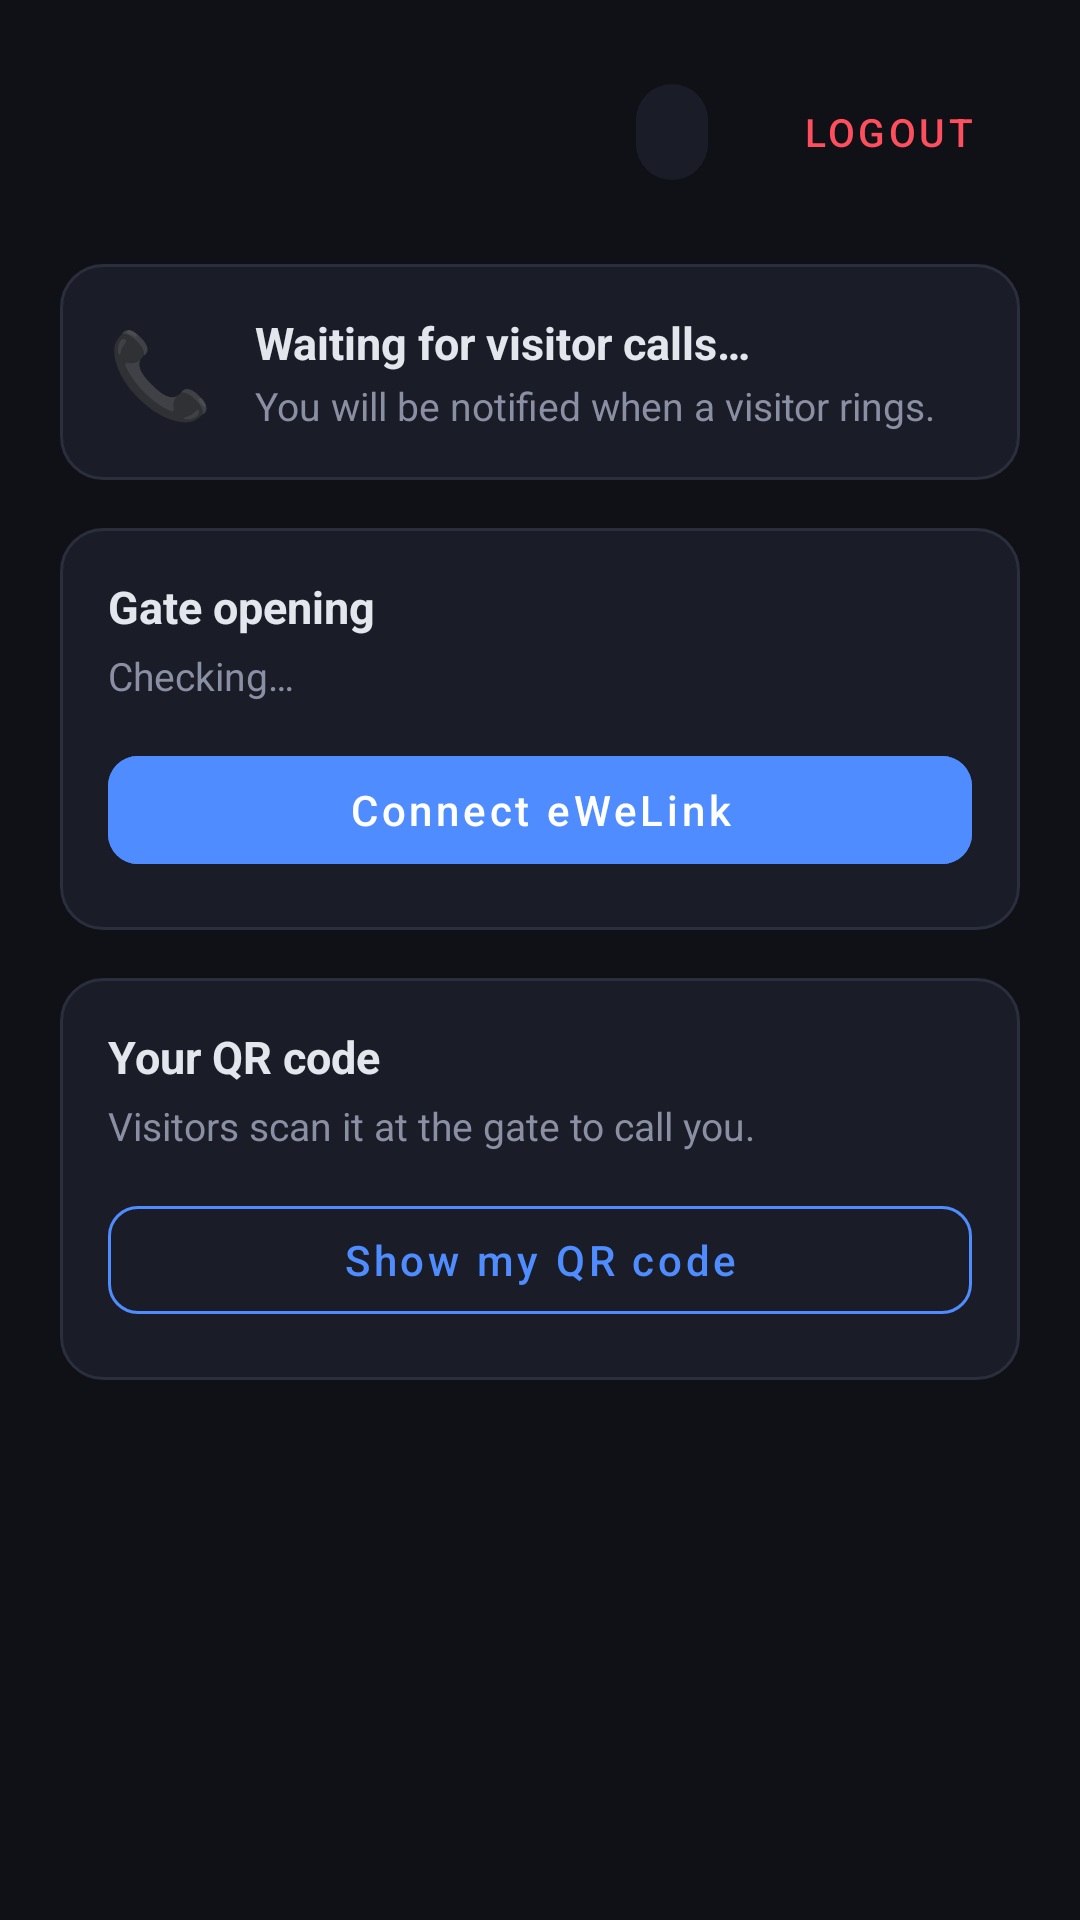

Android layout source for this screen:
<!-- AndroidManifest.xml: activity theme Theme.Intercom.NoActionBar -->
<!-- res/layout/activity_main.xml -->
<?xml version="1.0" encoding="utf-8"?>
<FrameLayout
    xmlns:android="http://schemas.android.com/apk/res/android"
    xmlns:app="http://schemas.android.com/apk/res-auto"
    android:layout_width="match_parent"
    android:layout_height="match_parent"
    android:background="@color/bg_dark">


<ScrollView
    android:layout_width="match_parent"
    android:layout_height="match_parent"
    android:fillViewport="true">

<LinearLayout
    android:layout_width="match_parent"
    android:layout_height="wrap_content"
    android:orientation="vertical"
    android:padding="20dp">

    
    <LinearLayout
        android:layout_width="match_parent"
        android:layout_height="wrap_content"
        android:orientation="horizontal"
        android:gravity="center_vertical">

        <LinearLayout
            android:layout_width="0dp"
            android:layout_height="wrap_content"
            android:layout_weight="1"
            android:orientation="vertical">

            <TextView
                android:id="@+id/textResidentName"
                android:layout_width="wrap_content"
                android:layout_height="wrap_content"
                android:textColor="@color/text_primary"
                android:textSize="20sp"
                android:textStyle="bold" />

            <TextView
                android:id="@+id/textResidentUnit"
                android:layout_width="wrap_content"
                android:layout_height="wrap_content"
                android:textColor="@color/text_secondary"
                android:textSize="13sp" />
        </LinearLayout>

        <com.google.android.material.chip.Chip
            android:id="@+id/chipStatus"
            android:layout_width="wrap_content"
            android:layout_height="wrap_content"
            app:chipBackgroundColor="@color/surface"
            android:textColor="@color/accent"
            android:textSize="12sp" />

        <com.google.android.material.button.MaterialButton
            android:id="@+id/btnLogout"
            style="@style/Widget.MaterialComponents.Button.TextButton"
            android:layout_width="wrap_content"
            android:layout_height="wrap_content"
            android:text="@string/btn_logout"
            android:textColor="@color/danger"
            android:textSize="13sp"
            android:layout_marginStart="4dp" />
    </LinearLayout>

    
    <LinearLayout
        android:id="@+id/layoutIdle"
        android:layout_width="match_parent"
        android:layout_height="wrap_content"
        android:layout_marginTop="20dp"
        android:background="@drawable/card_bg"
        android:gravity="center_vertical"
        android:orientation="horizontal"
        android:padding="16dp">

        <TextView
            android:layout_width="wrap_content"
            android:layout_height="wrap_content"
            android:text="📞"
            android:textSize="28sp" />

        <LinearLayout
            android:layout_width="0dp"
            android:layout_height="wrap_content"
            android:layout_weight="1"
            android:layout_marginStart="14dp"
            android:orientation="vertical">

            <TextView
                android:layout_width="wrap_content"
                android:layout_height="wrap_content"
                android:text="@string/waiting_calls"
                android:textColor="@color/text_primary"
                android:textSize="15sp"
                android:textStyle="bold" />

            <TextView
                android:layout_width="wrap_content"
                android:layout_height="wrap_content"
                android:text="You will be notified when a visitor rings."
                android:textColor="@color/text_secondary"
                android:textSize="13sp"
                android:layout_marginTop="2dp" />
        </LinearLayout>
    </LinearLayout>

    <LinearLayout
        android:id="@+id/layoutCallActive"
        android:layout_width="match_parent"
        android:layout_height="wrap_content"
        android:layout_marginTop="20dp"
        android:background="@drawable/card_bg"
        android:gravity="center_horizontal"
        android:orientation="vertical"
        android:padding="16dp"
        android:visibility="gone">

        <TextView
            android:id="@+id/textCallerInfo"
            android:layout_width="wrap_content"
            android:layout_height="wrap_content"
            android:text="@string/visitor_calling"
            android:textColor="@color/text_primary"
            android:textSize="18sp"
            android:textStyle="bold" />

        <TextView
            android:id="@+id/textCallStatus"
            android:layout_width="wrap_content"
            android:layout_height="wrap_content"
            android:text="Connected"
            android:textColor="@color/accent"
            android:textSize="14sp"
            android:layout_marginTop="4dp" />

        <com.google.android.material.button.MaterialButton
            android:id="@+id/btnEndCall"
            style="@style/Widget.MaterialComponents.Button.OutlinedButton"
            android:layout_width="match_parent"
            android:layout_height="52dp"
            android:text="@string/btn_end_call"
            android:textColor="@color/danger"
            android:textSize="16sp"
            app:strokeColor="@color/danger"
            app:cornerRadius="12dp"
            android:layout_marginTop="12dp" />
    </LinearLayout>

    
    <LinearLayout
        android:layout_width="match_parent"
        android:layout_height="wrap_content"
        android:layout_marginTop="16dp"
        android:background="@drawable/card_bg"
        android:orientation="vertical"
        android:padding="16dp">

        <TextView
            android:layout_width="wrap_content"
            android:layout_height="wrap_content"
            android:text="Gate opening"
            android:textColor="@color/text_primary"
            android:textSize="15sp"
            android:textStyle="bold" />

        <TextView
            android:id="@+id/textGateInfo"
            android:layout_width="match_parent"
            android:layout_height="wrap_content"
            android:layout_marginTop="4dp"
            android:text="Checking…"
            android:textColor="@color/text_secondary"
            android:textSize="13sp" />

        <com.google.android.material.button.MaterialButton
            android:id="@+id/btnGateDevice"
            android:layout_width="match_parent"
            android:layout_height="48dp"
            android:layout_marginTop="12dp"
            android:text="Connect eWeLink"
            android:textAllCaps="false"
            android:textColor="@color/white"
            android:backgroundTint="@color/primary"
            android:enabled="false"
            app:cornerRadius="10dp" />
    </LinearLayout>

    
    <LinearLayout
        android:layout_width="match_parent"
        android:layout_height="wrap_content"
        android:layout_marginTop="16dp"
        android:background="@drawable/card_bg"
        android:orientation="vertical"
        android:padding="16dp">

        <TextView
            android:layout_width="wrap_content"
            android:layout_height="wrap_content"
            android:text="Your QR code"
            android:textColor="@color/text_primary"
            android:textSize="15sp"
            android:textStyle="bold" />

        <TextView
            android:layout_width="match_parent"
            android:layout_height="wrap_content"
            android:layout_marginTop="4dp"
            android:text="Visitors scan it at the gate to call you."
            android:textColor="@color/text_secondary"
            android:textSize="13sp" />

        <com.google.android.material.button.MaterialButton
            android:id="@+id/btnShowQr"
            style="@style/Widget.MaterialComponents.Button.OutlinedButton"
            android:layout_width="match_parent"
            android:layout_height="48dp"
            android:layout_marginTop="12dp"
            android:text="Show my QR code"
            android:textAllCaps="false"
            android:textColor="@color/primary"
            app:strokeColor="@color/primary"
            app:cornerRadius="10dp" />
    </LinearLayout>
</LinearLayout>
</ScrollView>

<LinearLayout
    android:id="@+id/qrContainer"
    android:layout_width="wrap_content"
    android:layout_height="wrap_content"
    android:layout_gravity="center"
    android:orientation="vertical"
    android:gravity="center_horizontal"
    android:background="@drawable/card_bg"
    android:elevation="8dp"
    android:padding="16dp"
    android:visibility="gone">

    <TextView
        android:layout_width="wrap_content"
        android:layout_height="wrap_content"
        android:text="Visitors scan me to call"
        android:textColor="@color/text_primary"
        android:textSize="13sp"
        android:textStyle="bold" />

    <TextView
        android:id="@+id/textQrAddress"
        android:layout_width="wrap_content"
        android:layout_height="wrap_content"
        android:layout_marginTop="2dp"
        android:textColor="@color/text_secondary"
        android:textSize="12sp"
        android:gravity="center_horizontal" />

    <ImageView
        android:id="@+id/imageQr"
        android:layout_width="220dp"
        android:layout_height="220dp"
        android:layout_marginTop="8dp"
        android:background="@android:color/white"
        android:scaleType="fitCenter" />

    <Button
        android:id="@+id/btnShareQr"
        style="@style/Widget.MaterialComponents.Button"
        android:layout_width="wrap_content"
        android:layout_height="wrap_content"
        android:layout_marginTop="10dp"
        android:text="Share QR"
        android:textColor="@color/white"
        android:backgroundTint="@color/primary" />

    <TextView
        android:layout_width="wrap_content"
        android:layout_height="wrap_content"
        android:text="Tap here to close"
        android:textColor="@color/text_secondary"
        android:textSize="12sp"
        android:layout_marginTop="8dp" />
</LinearLayout>
</FrameLayout>
<!-- resources referenced by this layout -->
<resources>
  <color name="accent">#34D399</color>
  <color name="bg_dark">#0F1117</color>
  <color name="danger">#FF4F5E</color>
  <color name="primary">#4F8CFF</color>
  <color name="surface">#1A1D27</color>
  <color name="text_primary">#E4E6ED</color>
  <color name="text_secondary">#8B8FA3</color>
  <color name="white">#FFFFFF</color>
  <!-- drawable card_bg (drawable) -->
  <?xml version="1.0" encoding="utf-8"?>
  <shape xmlns:android="http://schemas.android.com/apk/res/android"
      android:shape="rectangle">
      <solid android:color="@color/surface" />
      <stroke android:width="1dp" android:color="@color/border" />
      <corners android:radius="14dp" />
  </shape>
  <string name="btn_end_call">End Call</string>
  <string name="btn_logout">Logout</string>
  <string name="visitor_calling">Visitor calling you</string>
  <string name="waiting_calls">Waiting for visitor calls…</string>
  <style name="Theme.Intercom.NoActionBar" parent="Theme.Intercom">
          <item name="windowActionBar">false</item>
          <item name="windowNoTitle">true</item>
      </style>
  <color name="border">#2A2E3D</color>
  <style name="Theme.Intercom" parent="Theme.MaterialComponents.DayNight.DarkActionBar">
          <item name="colorPrimary">@color/primary</item>
          <item name="colorPrimaryDark">@color/primary_dark</item>
          <item name="colorAccent">@color/accent</item>
          <item name="android:windowBackground">@color/bg_dark</item>
      </style>
  <color name="primary_dark">#3A6FD8</color>
</resources>
